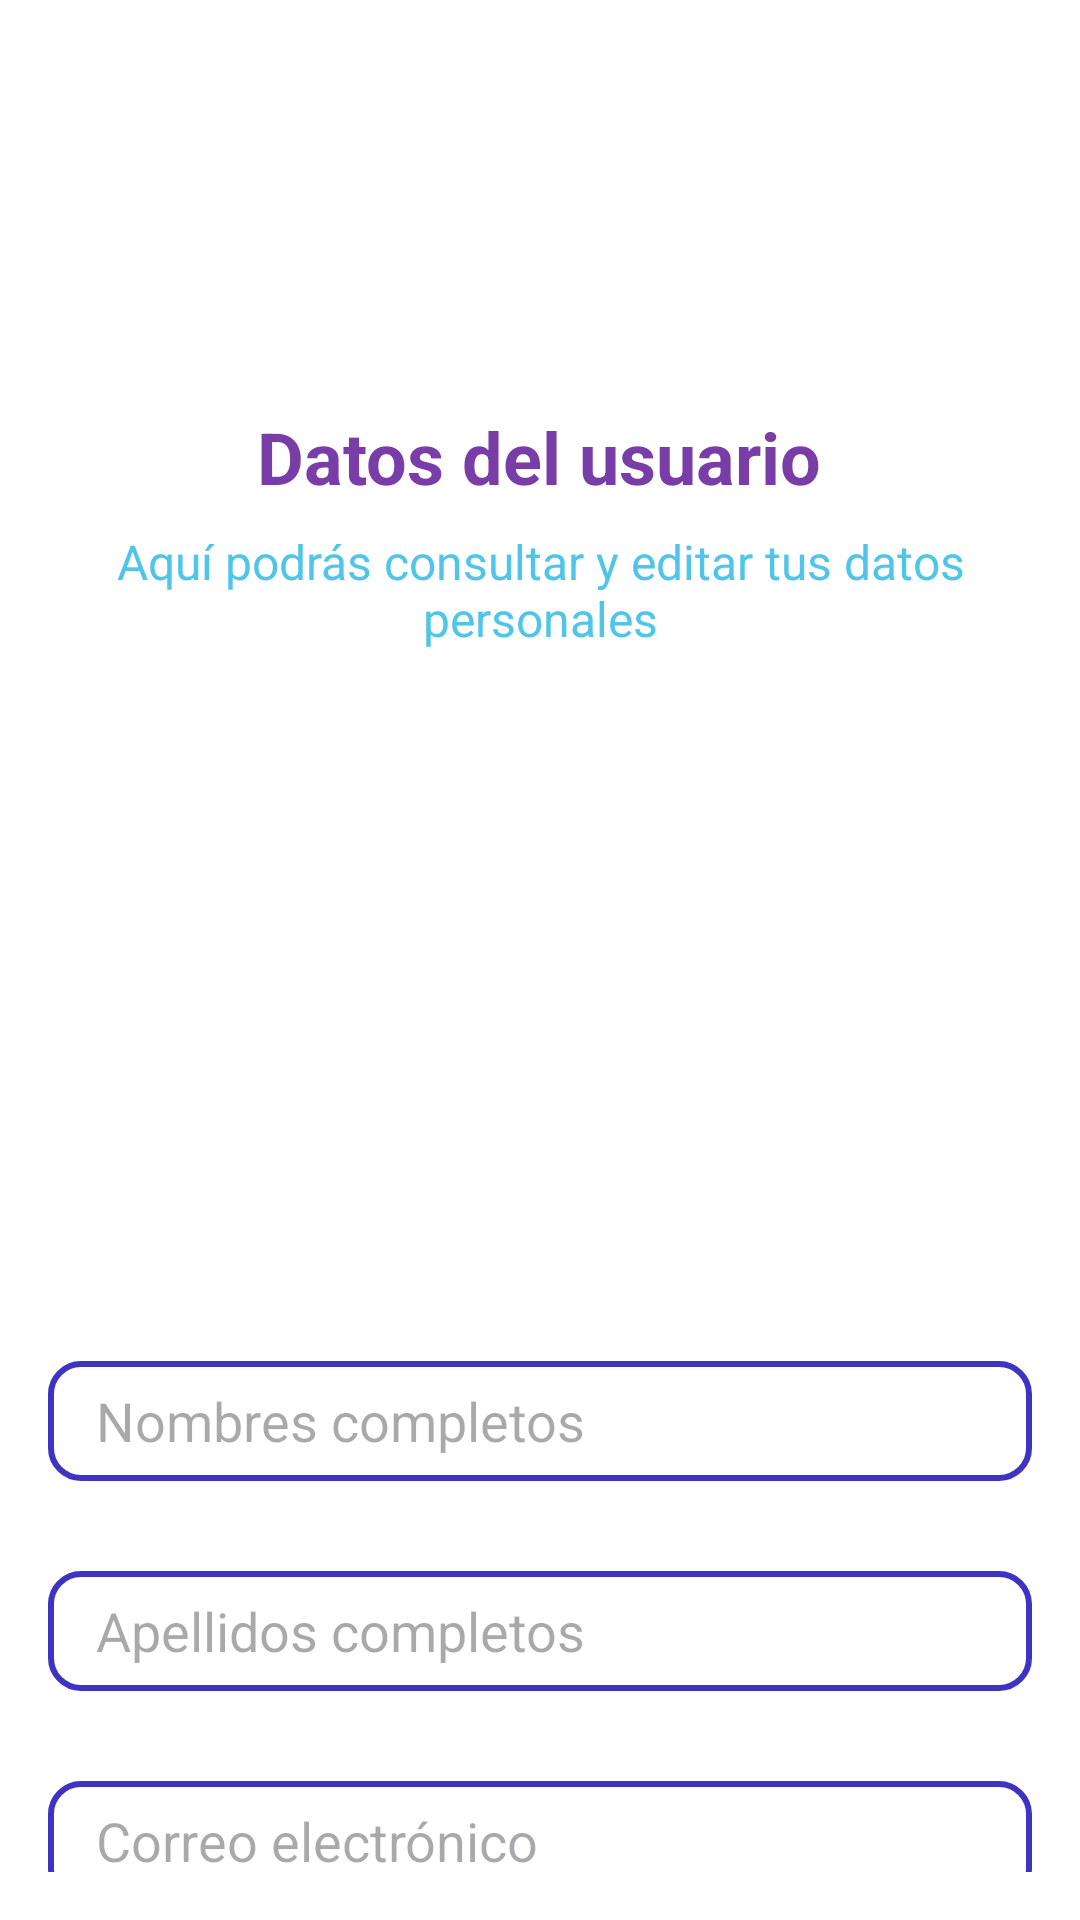

The Android layout XML behind this screen, and the referenced resources:
<!-- AndroidManifest.xml: application theme Theme.Tienda_virtual -->
<!-- res/layout/fragment_perfil.xml -->
<?xml version="1.0" encoding="utf-8"?>

<LinearLayout
    xmlns:android="http://schemas.android.com/apk/res/android"
    xmlns:app="http://schemas.android.com/apk/res-auto"
    android:layout_width="match_parent"
    android:layout_height="match_parent"
    android:background="@color/blanco"
    android:padding="16dp"
    android:orientation="vertical"
    android:gravity="center_horizontal">

    
    <ImageView
        android:id="@+id/imgFotoPerfil"
        android:layout_width="100dp"
        android:layout_height="100dp"
        android:layout_marginTop="12dp"
        android:contentDescription="@string/userProfileImageDescription"
        android:scaleType="centerCrop"
        android:src="@drawable/avatar"
        />

    
    <TextView
        android:id="@+id/txtNombreApp"
        android:layout_width="wrap_content"
        android:layout_height="wrap_content"
        android:text="@string/datos_del_usuario"
        android:textColor="@color/purpura"
        android:textSize="24sp"
        android:textStyle="bold"
        android:layout_marginTop="8dp" />

    
    <TextView
        android:id="@+id/txtDescripcionPerfil"
        android:layout_width="wrap_content"
        android:layout_height="wrap_content"
        android:text="@string/userProfileDescription"
        android:textColor="@color/celeste"
        android:textSize="16sp"
        android:textAlignment="center"
        android:layout_marginTop="8dp" />


    
    <TextView
        android:id="@+id/txtNombrePerfil"
        android:layout_width="match_parent"
        android:layout_height="wrap_content"
        android:textColor="@color/negro"
        android:textSize="16sp"
        android:layout_marginTop="30dp"
        android:visibility="visible" />

    <TextView
        android:id="@+id/txtApellidoPerfil"
        android:layout_width="match_parent"
        android:layout_height="wrap_content"
        android:textColor="@color/negro"
        android:textSize="16sp"
        android:layout_marginTop="30dp"
        android:visibility="visible" />

    <TextView
        android:id="@+id/txtCorreoPerfil"
        android:layout_width="match_parent"
        android:layout_height="wrap_content"
        android:textColor="@color/negro"
        android:textSize="16sp"
        android:layout_marginTop="30dp"
        android:visibility="visible" />

    <TextView
        android:id="@+id/txtTelefonoPerfil"
        android:layout_width="match_parent"
        android:layout_height="wrap_content"
        android:textColor="@color/negro"
        android:textSize="16sp"
        android:layout_marginTop="30dp"
        android:visibility="visible" />


    
    <EditText
        android:id="@+id/edtNombresPerfil"
        style="@style/EditTextRounded"
        android:layout_width="match_parent"
        android:layout_height="40dp"
        android:ems="10"
        android:inputType="text"
        android:textColor="@color/negro"
        android:hint="@string/hintName"
        android:layout_marginTop="30dp" />

    <EditText
        android:id="@+id/edtApellidosPerfil"
        style="@style/EditTextRounded"
        android:layout_width="match_parent"
        android:layout_height="40dp"
        android:ems="10"
        android:inputType="text"
        android:textColor="@color/negro"
        android:hint="@string/hintLastname"
        android:layout_marginTop="30dp" />

    <EditText
        android:id="@+id/edtCorreoPerfil"
        style="@style/EditTextRounded"
        android:layout_width="match_parent"
        android:layout_height="40dp"
        android:ems="10"
        android:inputType="textEmailAddress"
        android:textColor="@color/negro"
        android:hint="@string/hintEmail"
        android:layout_marginTop="30dp" />

    <EditText
        android:id="@+id/edtTelefonoPerfil"
        style="@style/EditTextRounded"
        android:layout_width="match_parent"
        android:layout_height="40dp"
        android:ems="10"
        android:inputType="phone"
        android:textColor="@color/negro"
        android:hint="@string/hintPhone"
        android:layout_marginTop="30dp" />

    
    <Button
        android:id="@+id/btnGuardarDatos"
        android:layout_width="match_parent"
        android:layout_height="wrap_content"
        android:text="@string/editar_datos"
        android:textColor="@color/blanco"
        android:backgroundTint="@color/celeste"
        android:layout_marginTop="16dp" />

    
    <Button
        android:id="@+id/btnCerrarSesion"
        android:layout_width="match_parent"
        android:layout_height="wrap_content"
        android:text="@string/btn_logout"
        android:textColor="@color/blanco"
        android:backgroundTint="@color/purpura"
        android:layout_marginTop="8dp" />
</LinearLayout>
<!-- resources referenced by this layout -->
<resources>
  <color name="blanco">#FFFFFFFF</color>
  <color name="celeste">#50C5E9</color>
  <color name="negro">#000000</color>
  <color name="purpura">#793DA8</color>
  <string name="btn_logout">Cerrar sesión</string>
  <string name="datos_del_usuario">Datos del usuario</string>
  <string name="editar_datos">Editar Datos</string>
  <string name="hintEmail">Correo electrónico</string>
  <string name="hintLastname">Apellidos completos</string>
  <string name="hintName">Nombres completos</string>
  <string name="hintPhone">Teléfono</string>
  <string name="userProfileDescription">Aquí podrás consultar y editar tus datos personales</string>
  <string name="userProfileImageDescription">Imagen de perfil</string>
  <style name="EditTextRounded" parent="@android:style/Widget.EditText">
          <item name="android:background">@drawable/edit_text_rounded</item>
          <item name="android:paddingLeft">16dp</item>
          <item name="android:paddingRight">16dp</item>
      </style>
  <style name="Theme.Tienda_virtual" parent="Base.Theme.Tienda_virtual" />
  <!-- drawable edit_text_rounded (drawable) -->
  <?xml version="1.0" encoding="utf-8"?>
  
  <shape android:shape="rectangle"
      xmlns:android="http://schemas.android.com/apk/res/android">
      <solid android:color="@color/blanco"/>
      <stroke android:width="2dp" android:color="@color/marino"/>
      <corners android:radius="10dp"/>
  </shape>
  <style name="Base.Theme.Tienda_virtual" parent="Theme.Material3.DayNight.NoActionBar">
          
          
      </style>
  <color name="marino">#3E34C1</color>
</resources>
